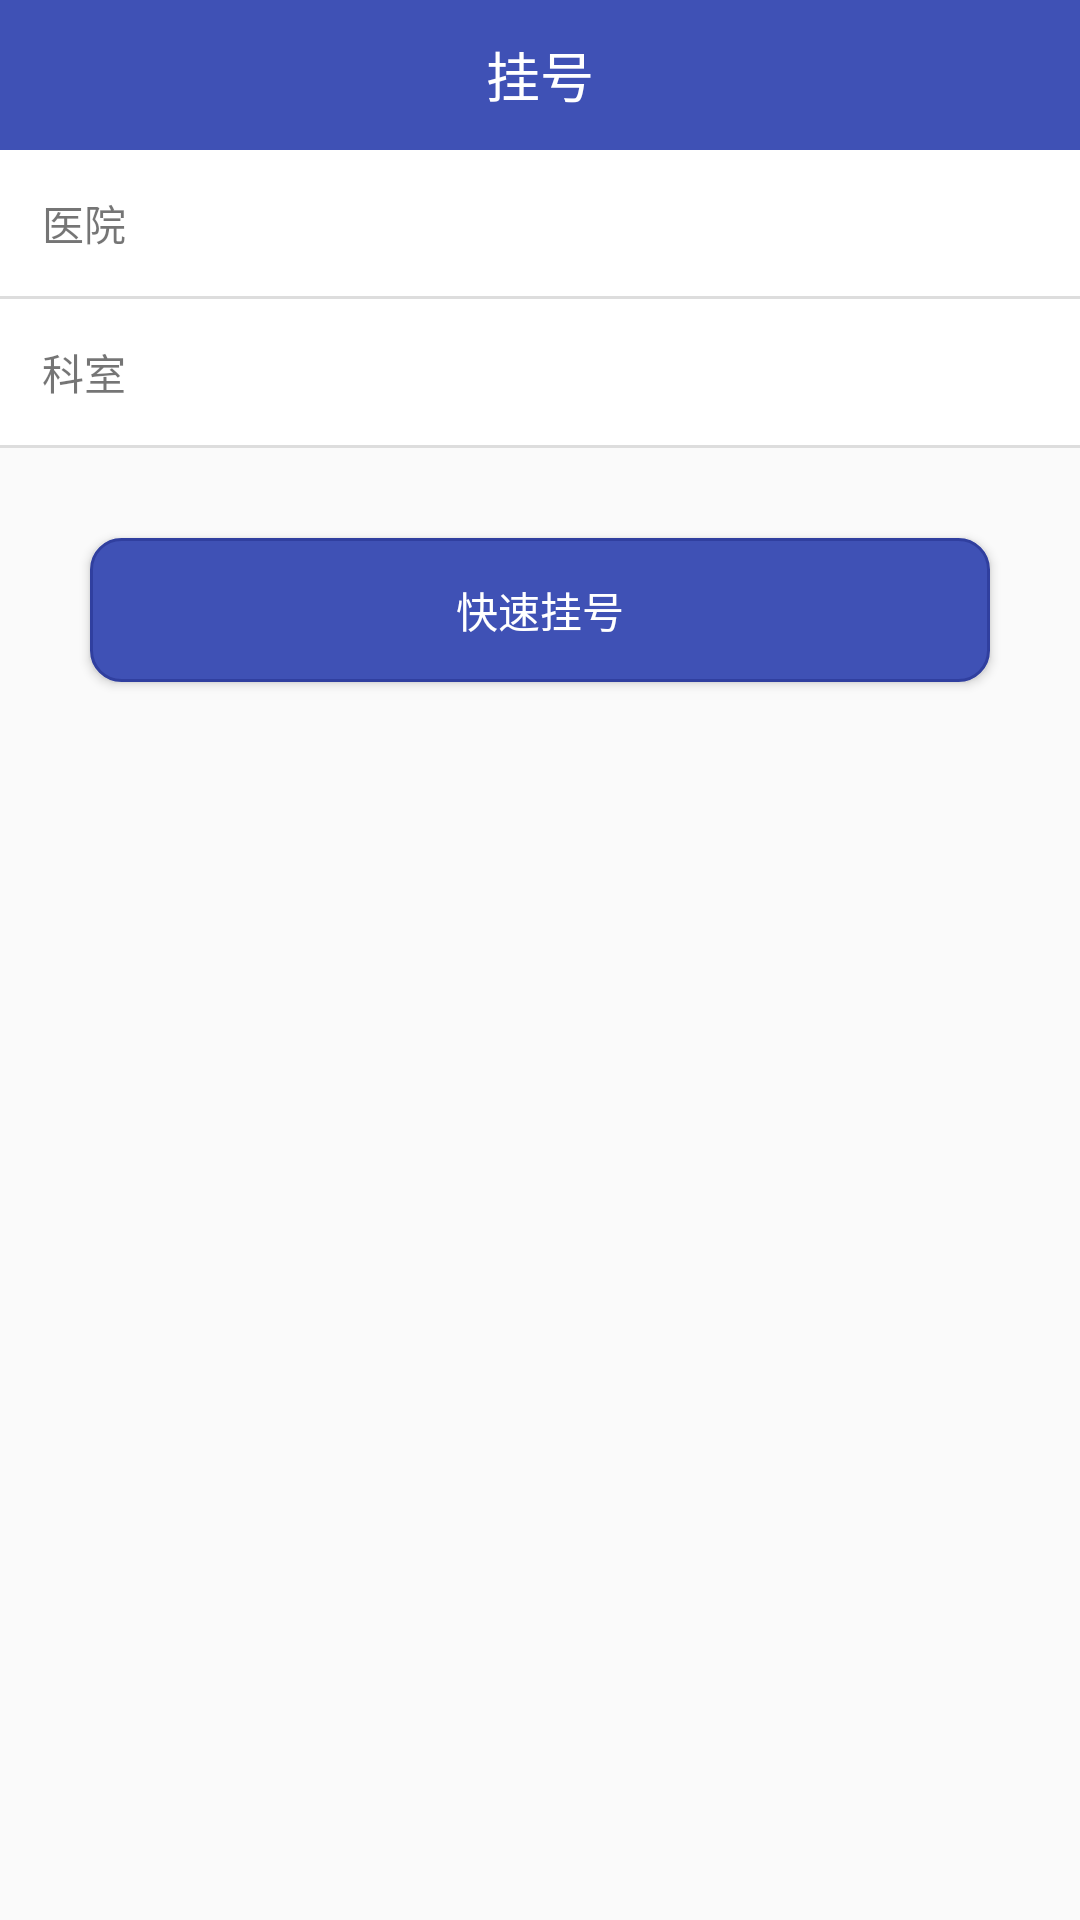

Reconstruct the res/layout file that produces this screen, plus the resources it refers to.
<!-- AndroidManifest.xml: application theme AppTheme -->
<!-- res/layout/fragment_order.xml -->
<?xml version="1.0" encoding="utf-8"?>
<LinearLayout xmlns:android="http://schemas.android.com/apk/res/android"
    xmlns:tools="http://schemas.android.com/tools"
    android:layout_width="match_parent"
    android:layout_height="match_parent"
    android:orientation="vertical"
    tools:context=".fragment.OrderFragment">

    <RelativeLayout
        android:layout_width="match_parent"
        android:layout_height="50dp"
        android:background="@color/colorPrimary">

        <TextView
            android:layout_width="wrap_content"
            android:layout_height="wrap_content"
            android:layout_centerInParent="true"
            android:gravity="center"
            android:text="挂号"
            android:textColor="#fff"
            android:textSize="18sp" />
    </RelativeLayout>

    <LinearLayout
        android:layout_width="match_parent"
        android:layout_height="wrap_content"
        android:orientation="vertical">

        <LinearLayout
            android:id="@+id/ll_hospital"
            android:layout_width="match_parent"
            android:layout_height="wrap_content"
            android:background="@drawable/btn_click_selector"
            android:clickable="true"
            android:orientation="horizontal"
            android:padding="@dimen/commDimen">

            <TextView
                android:layout_width="wrap_content"
                android:layout_height="wrap_content"
                android:drawablePadding="5dp"
                android:text="医院" />

            <TextView
                android:id="@+id/tv_hospital"
                android:layout_width="0dp"
                android:layout_height="wrap_content"
                android:layout_weight="1"
                android:drawablePadding="5dp"
                android:drawableRight="@drawable/ic_chevron_right_black_24dp"
                android:gravity="right"
                android:text=""
                android:textColor="#000" />


        </LinearLayout>

        <View style="@style/app_line" />

        <LinearLayout
            android:id="@+id/ll_cell"
            android:layout_width="match_parent"
            android:layout_height="wrap_content"
            android:background="@drawable/btn_click_selector"
            android:clickable="true"
            android:orientation="horizontal"
            android:padding="@dimen/commDimen">

            <TextView
                android:layout_width="wrap_content"
                android:layout_height="wrap_content"
                android:drawablePadding="5dp"
                android:text="科室" />

            <TextView
                android:id="@+id/tv_cell"
                android:layout_width="0dp"
                android:layout_height="wrap_content"
                android:layout_weight="1"
                android:drawablePadding="5dp"
                android:drawableRight="@drawable/ic_chevron_right_black_24dp"
                android:gravity="right"
                android:text=""
                android:textColor="#000" />


        </LinearLayout>

        <View style="@style/app_line" />


        <Button
            android:id="@+id/btn_submit"
            android:layout_width="match_parent"
            android:layout_height="wrap_content"
            android:layout_margin="30dp"
            android:background="@drawable/btn_shape"
            android:text="快速挂号"
            android:textColor="#fff" />

    </LinearLayout>

</LinearLayout>
<!-- resources referenced by this layout -->
<resources>
  <color name="colorPrimary">#3F51B5</color>
  <dimen name="commDimen">14dp</dimen>
  <!-- drawable btn_click_selector (drawable) -->
  <?xml version="1.0" encoding="utf-8"?>
  <selector xmlns:android="http://schemas.android.com/apk/res/android">
  
      <item android:state_pressed="false">
          <shape android:shape="rectangle">
              <solid android:color="@android:color/white" />
          </shape>
      </item>
  
      <item android:state_pressed="true">
          <shape android:shape="rectangle">
              <solid android:color="@color/bg_f8f8f8" />
          </shape>
      </item>
  </selector>
  <!-- drawable btn_shape (drawable) -->
  <?xml version="1.0" encoding="utf-8"?>
  <shape xmlns:android="http://schemas.android.com/apk/res/android"
      android:shape="rectangle">
      <stroke
          android:width="1dp"
          android:color="@color/colorPrimaryDark" />
      <corners android:radius="10dp" />
      <solid android:color="@color/colorPrimary" />
  
  </shape>
  <style name="app_line">
          <item name="android:background">#DDDDDD</item>
          <item name="android:layout_width">match_parent</item>
          <item name="android:layout_height">1dp</item>
      </style>
  <style name="AppTheme" parent="Base.Theme.AppCompat.Light.DarkActionBar">
          
          <item name="colorPrimary">@color/colorPrimary</item>
          <item name="colorPrimaryDark">@color/colorPrimaryDark</item>
          <item name="colorAccent">@color/colorAccent</item>
  
          <item name="windowNoTitle">true</item>
      </style>
  <color name="bg_f8f8f8">#f8f8f8</color>
  <color name="colorPrimaryDark">#303F9F</color>
  <color name="colorAccent">#FF4081</color>
</resources>
